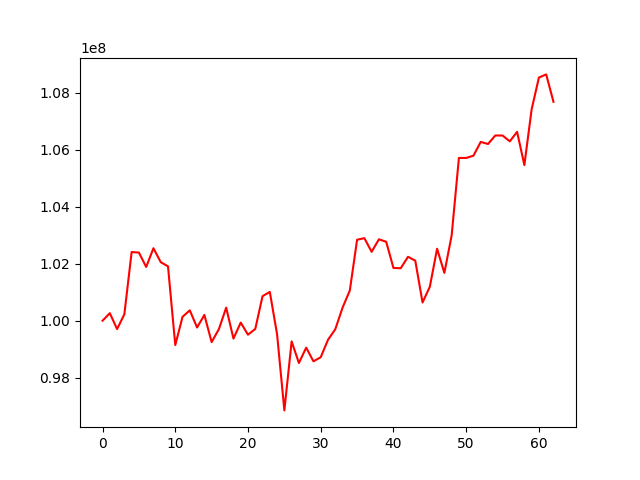

Source data for this figure (header and first rows):
, 0
0, 100000000
1, 100263105
2, 99705104
3, 100226450
4, 102409814
5, 102392112
6, 101886204
7, 102544719
8, 102055236
9, 101908405
10, 99141738
11, 100136759
12, 100362353
13, 99760005
14, 100201533
15, 99246803
16, 99704245
17, 100458353
18, 99370297
19, 99932988
20, 99506950
21, 99710175
22, 100861631
23, 101008681
24, 99518563
25, 96848576
26, 99272091
27, 98512956
28, 99051955
29, 98572512
30, 98716533
31, 99329363
32, 99698811
33, 100455307
34, 101060263
35, 102842587
36, 102898424
37, 102418422
38, 102857566
39, 102771554
40, 101851661
41, 101841164
42, 102243684
43, 102107879
44, 100639046
45, 101189832
46, 102526386
47, 101678702
48, 102990908
49, 105715601
50, 105715601
51, 105795579
52, 106279573
53, 106205057
54, 106504004
55, 106504004
56, 106298334
57, 106633412
58, 105465177
59, 107422840
... 3 more rows
